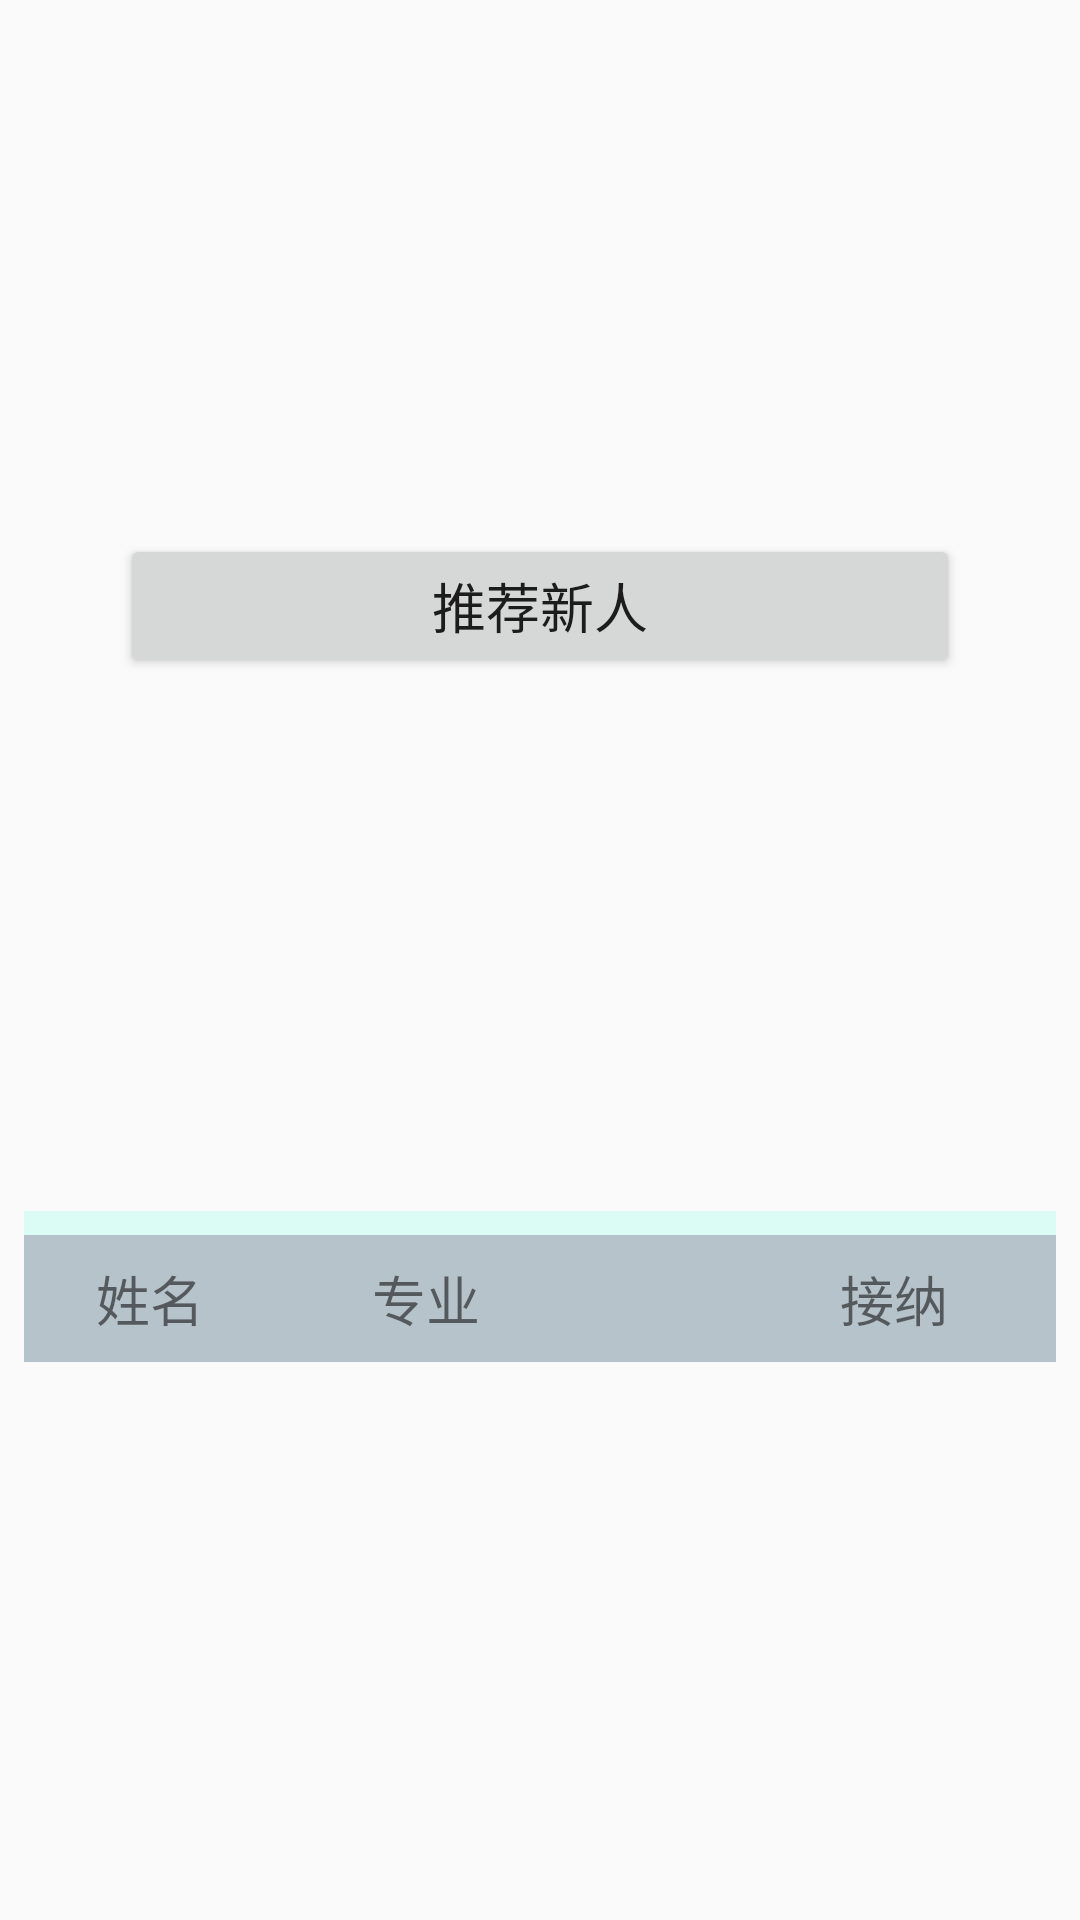

Reconstruct the res/layout file that produces this screen, plus the resources it refers to.
<!-- AndroidManifest.xml: application theme Theme.AppCompat.DayNight.NoActionBar -->
<!-- res/layout/m3_layout.xml -->
<?xml version="1.0" encoding="utf-8"?>
<LinearLayout xmlns:android="http://schemas.android.com/apk/res/android"
    xmlns:app="http://schemas.android.com/apk/res-auto"
    xmlns:tools="http://schemas.android.com/tools"
    android:id="@+id/linearLayout4"
    android:layout_width="match_parent"
    android:layout_height="match_parent"
    android:orientation="vertical">

    <androidx.constraintlayout.widget.ConstraintLayout
        android:layout_width="match_parent"
        android:layout_height="match_parent">

        <Button
            android:id="@+id/recommend_m3"
            android:layout_width="0dp"
            android:layout_height="wrap_content"
            android:layout_marginStart="40dp"
            android:layout_marginEnd="40dp"
            android:text="推荐新人"
            android:textSize="18sp"
            app:layout_constraintBottom_toTopOf="@+id/linearLayout3"
            app:layout_constraintEnd_toEndOf="parent"
            app:layout_constraintStart_toStartOf="parent"
            app:layout_constraintTop_toTopOf="parent" />

        <LinearLayout
            android:id="@+id/linearLayout3"
            android:layout_width="0dp"
            android:layout_height="wrap_content"
            android:layout_marginStart="8dp"
            android:layout_marginEnd="8dp"
            android:layout_marginBottom="8dp"
            android:background="#DBFCF5"
            android:gravity="center_horizontal"
            android:orientation="vertical"
            android:visibility="visible"
            app:layout_constraintBottom_toBottomOf="parent"
            app:layout_constraintEnd_toEndOf="parent"
            app:layout_constraintStart_toStartOf="parent"
            app:layout_constraintTop_toBottomOf="@+id/recommend_m3">

            <androidx.constraintlayout.widget.ConstraintLayout
                android:layout_width="match_parent"
                android:layout_height="wrap_content"
                android:layout_marginTop="8dp"
                android:background="#B7C3CA"
                android:minHeight="30dp"
                app:layout_constraintTop_toTopOf="parent">

                <TextView
                    android:id="@+id/num_m3_i2"
                    android:layout_width="wrap_content"
                    android:layout_height="wrap_content"
                    android:layout_marginStart="24dp"
                    android:text="姓名"
                    android:textSize="18sp"
                    app:layout_constraintBottom_toBottomOf="@+id/name_m3_i2"
                    app:layout_constraintStart_toStartOf="parent"
                    app:layout_constraintTop_toTopOf="@+id/name_m3_i2" />

                <TextView
                    android:id="@+id/job_m3_i2"
                    android:layout_width="wrap_content"
                    android:layout_height="wrap_content"
                    android:layout_marginEnd="36dp"
                    android:text="接纳"
                    android:textSize="18sp"
                    app:layout_constraintBottom_toBottomOf="@+id/name_m3_i2"
                    app:layout_constraintEnd_toEndOf="parent"
                    app:layout_constraintTop_toTopOf="@+id/name_m3_i2" />

                <TextView
                    android:id="@+id/name_m3_i2"
                    android:layout_width="wrap_content"
                    android:layout_height="wrap_content"
                    android:layout_marginStart="8dp"
                    android:layout_marginTop="8dp"
                    android:layout_marginEnd="72dp"
                    android:layout_marginBottom="8dp"
                    android:text="专业"
                    android:textSize="18sp"
                    app:layout_constraintBottom_toBottomOf="parent"
                    app:layout_constraintEnd_toEndOf="@+id/job_m3_i2"
                    app:layout_constraintStart_toStartOf="@+id/num_m3_i2"
                    app:layout_constraintTop_toTopOf="parent" />
            </androidx.constraintlayout.widget.ConstraintLayout>

            <ListView
                android:id="@+id/newmember_m3"
                android:layout_width="match_parent"
                android:layout_height="match_parent"
                tools:ignore="NestedScrolling" />

        </LinearLayout>
    </androidx.constraintlayout.widget.ConstraintLayout>
</LinearLayout>
<!-- resources referenced by this layout -->
<resources>

</resources>
